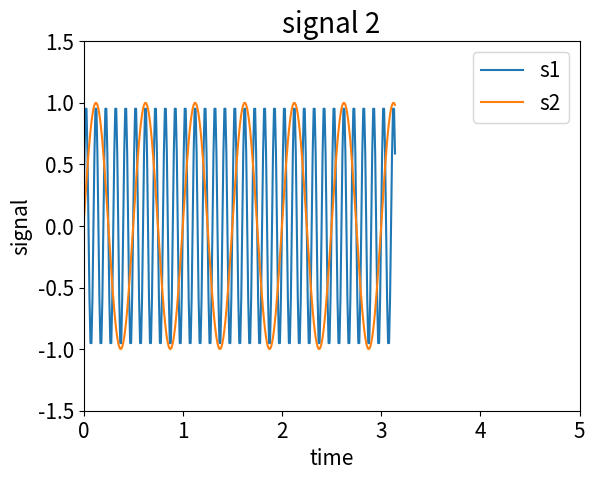
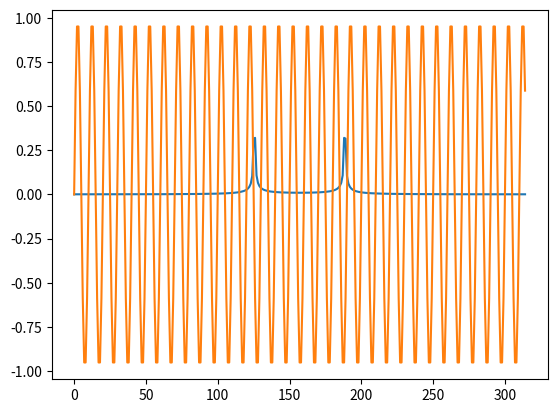
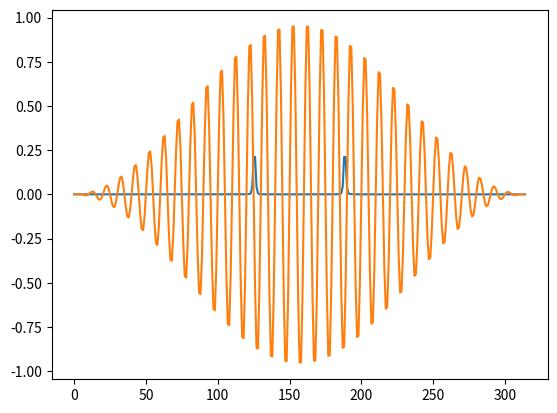
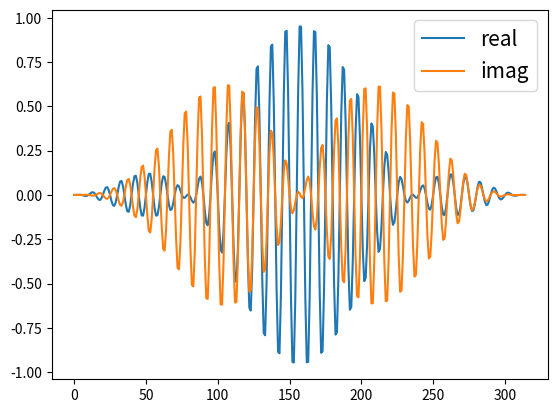
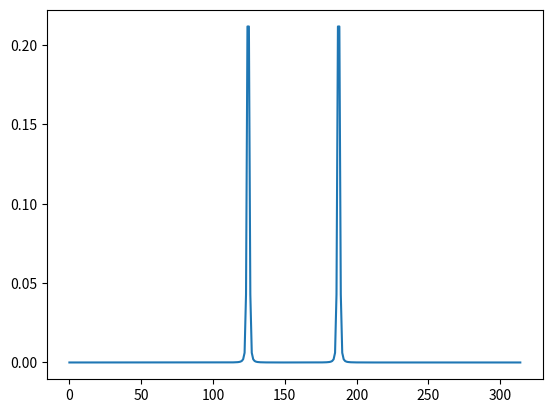
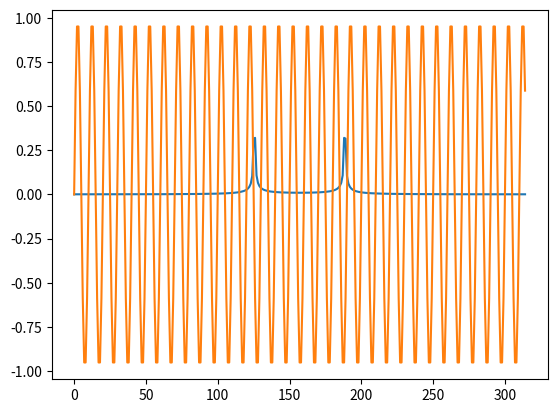
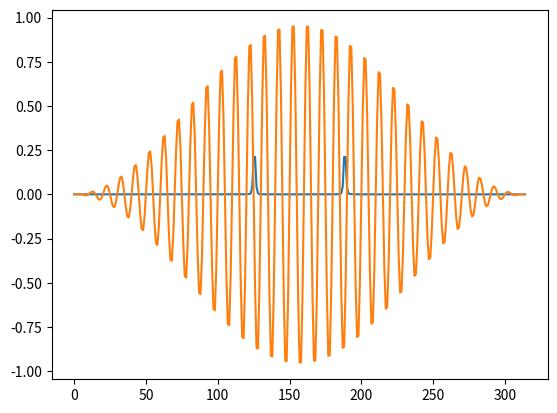
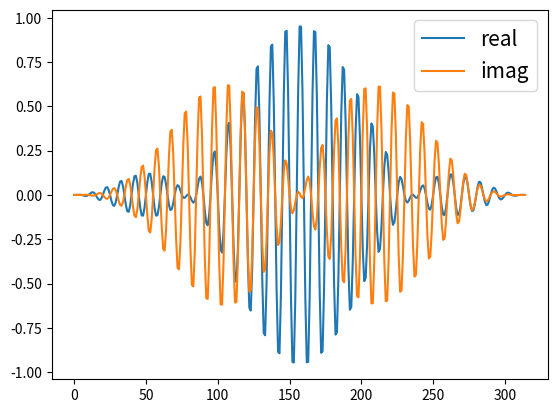
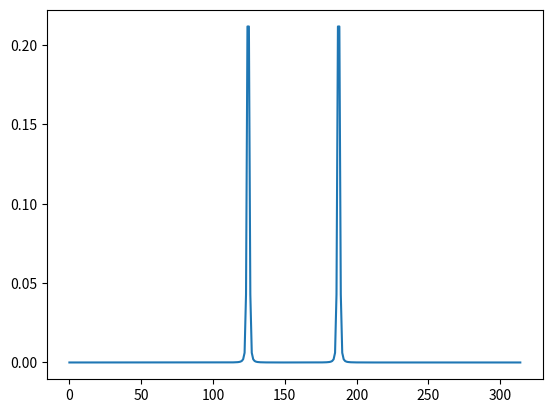

The script that saved these images, in order: (Note: this script raises an exception after producing the figures.)
#!/usr/bin/env python
# coding: utf-8

# In[311]:


print('2*3: ',2*3)
print('2**3: ',2**3)
print('10^1: ',10^1)


# In[14]:


# how to define a list
a=[1,2,3]
print(a)

a=list([1,2,3])
print(a)

a.append(4)
print(a)

a.append([5,6])
print(a)

print(a[0])
print(a[4][1])


# In[60]:


# how to use numpy
import numpy as np
a=np.array([1,2,3])
print(a)

a=np.array(np.arange(0,10))
print(a)

a=np.arange(0,10,0.1)
print(a)

a=np.arange(0,10)
print(a)

print(np.random.random(5))

print(np.random.random())

print('integer random number: ',np.random.randint(0,5))

print(np.random.rand(5))


# In[72]:


# numpy sin functions and number of digits
s=np.sin(30/180*np.pi)
print(s)
print(round(s,2))
print("{:.2f}".format(s))

print(np.arctan(1)/np.pi*180)

s=np.sin(np.arange(0,10,0.5))

for ii in s: 
   print(round(ii,2))


# In[74]:





# In[168]:


# figure properties
x=np.arange(0,np.pi,0.01);
s1=np.sin(10*2*np.pi*x);
s2=np.sin(2*2*np.pi*x);
from matplotlib import pyplot as plt

plt.figure(2)
plt.plot(x,s1)
plt.plot(x,s2)
plt.legend(['s1','s2'],loc='upper right',fontsize=15)
plt.xlim(0,5)
plt.ylim(-1.5,1.5)
plt.title('signal 2',fontsize=20)
plt.xlabel('time',fontsize=15)
plt.ylabel('signal',fontsize=15)
plt.xticks(fontsize=15)
plt.yticks(fontsize=15)


# In[170]:


# fft
f=np.fft.fft(s1)/len(s1)
f=np.fft.fftshift(f)
plt.figure()
plt.plot(abs(f))
plt.plot(s1)

s2=np.hanning(len(s1))*s1
f=np.fft.fft(s2)/len(s2)
f=np.fft.fftshift(f)
plt.figure()
plt.plot(abs(f))
plt.plot(s2)


# In[172]:


# ifft
s3=np.fft.ifft(np.fft.fftshift(f*len(s2)))
plt.figure()
plt.plot(np.real(s3))
plt.plot(np.imag(s3))
plt.legend(['real','imag'],fontsize=15,loc='upper right')

plt.figure()
f3=np.fft.fftshift(np.fft.fft(s3)/len(s3))
plt.figure
plt.plot(abs(f3))


# In[184]:


# scipy fft is same as numpy fft
from scipy import fft
f=fft.fft(s1)/len(s1)
f=fft.fftshift(f)
plt.figure()
plt.plot(abs(f))
plt.plot(s1)

s2=np.hanning(len(s1))*s1
f=fft.fft(s2)/len(s2)
f=fft.fftshift(f)
plt.figure()
plt.plot(abs(f))
plt.plot(s2)

# ifft
s3=fft.ifft(fft.fftshift(f*len(s2)))
plt.figure()
plt.plot(np.real(s3))
plt.plot(np.imag(s3))
plt.legend(['real','imag'],fontsize=15,loc='upper right')

plt.figure()
f3=fft.fftshift(fft.fft(s3)/len(s3))
plt.figure
plt.plot(abs(f3))


# In[217]:


# least square curve fitting
from scipy.optimize import least_squares as ls

t=np.arange(0,10,0.02)
y=10.3*np.exp(-0.35*t)-np.random.random(len(t))

def model(P,X):
    return P[0]*np.exp(-P[1]*X)+P[2]
def err(P,X,Y):
    return model(P,X)-Y

res = least_squares(err, [1,1,1],  bounds=([0,0,-1],[15,10,10]), args=(t, y))
p=[round(ii,3) for ii in res.x]
print(p)

y0=model(res.x,t)
plt.figure()
plt.plot(t,y0,linewidth=3)
plt.plot(t,y,'o',markersize=2)
plt.title('exponential fitting',fontsize=20)
plt.xlabel('time',fontsize=15)
plt.ylabel('signal',fontsize=15)
plt.xticks(fontsize=15)
plt.yticks(fontsize=15)


# In[283]:


m=np.mat(np.array([[1,2],[3,4]]))
m2=np.mat(np.array([[1,2],[2,4]]))

#print(m.T) # transpose
#print(m.I) # inverse
print('m :',m)
print('m shape:',m.shape)
print('m2 :',m2)
print('m*m2 :',m*m2) # if m and m2 are numpy.matrix, this is matrix multiplication,
# else if m and m2 are numpy.array, this will be 点乘
print('np.dot :',np.dot(m,m2))
print('m.dotm2 :',m.dot(m2))
print('np.multiply:',np.multiply(m,m2)) # 点乘


# In[284]:


# eigenvalue decomposition
from scipy import linalg

la, v = linalg.eig(m)
print(la)
print(v[:, 0])
print(v[:, 1])


# In[285]:


# Singular value decomposition
# singular values of a MxN matrix X is the square root of eigenvalues of X^H.dot(X)
U,s,Vh = linalg.svd(m)

print(s)
Sig = np.matrix(linalg.diagsvd(s,m.shape[0],m.shape[1]))
print(U.dot(Sig.dot(Vh)))


# In[299]:


# exponential of matrix e^Matrix
print(linalg.expm(m))

print('exponential of matrix element')
e_m=[[np.exp(ii) for ii in jj] for jj in np.array(m)] # exponential of matrix element
print(np.matrix(e_m))


# In[323]:


# log of matrix
print(linalg.logm(m))

print('log of matrix element')
e_m=[[np.log(ii) for ii in jj] for jj in np.array(m)] # exponential of matrix element
print(np.matrix(e_m))


# In[320]:


# square of elements
m_2=[[ii**3 for ii in kk] for kk in np.array(m)]
print(np.matrix(m_2))
print('np.array(m)**3')
print(np.array(m)**3)
print('m**3')
print(m**3)
print('m.dot(m.dot(m))')
print(m.dot(m.dot(m)))


# In[ ]:





# In[ ]:





# In[ ]:




